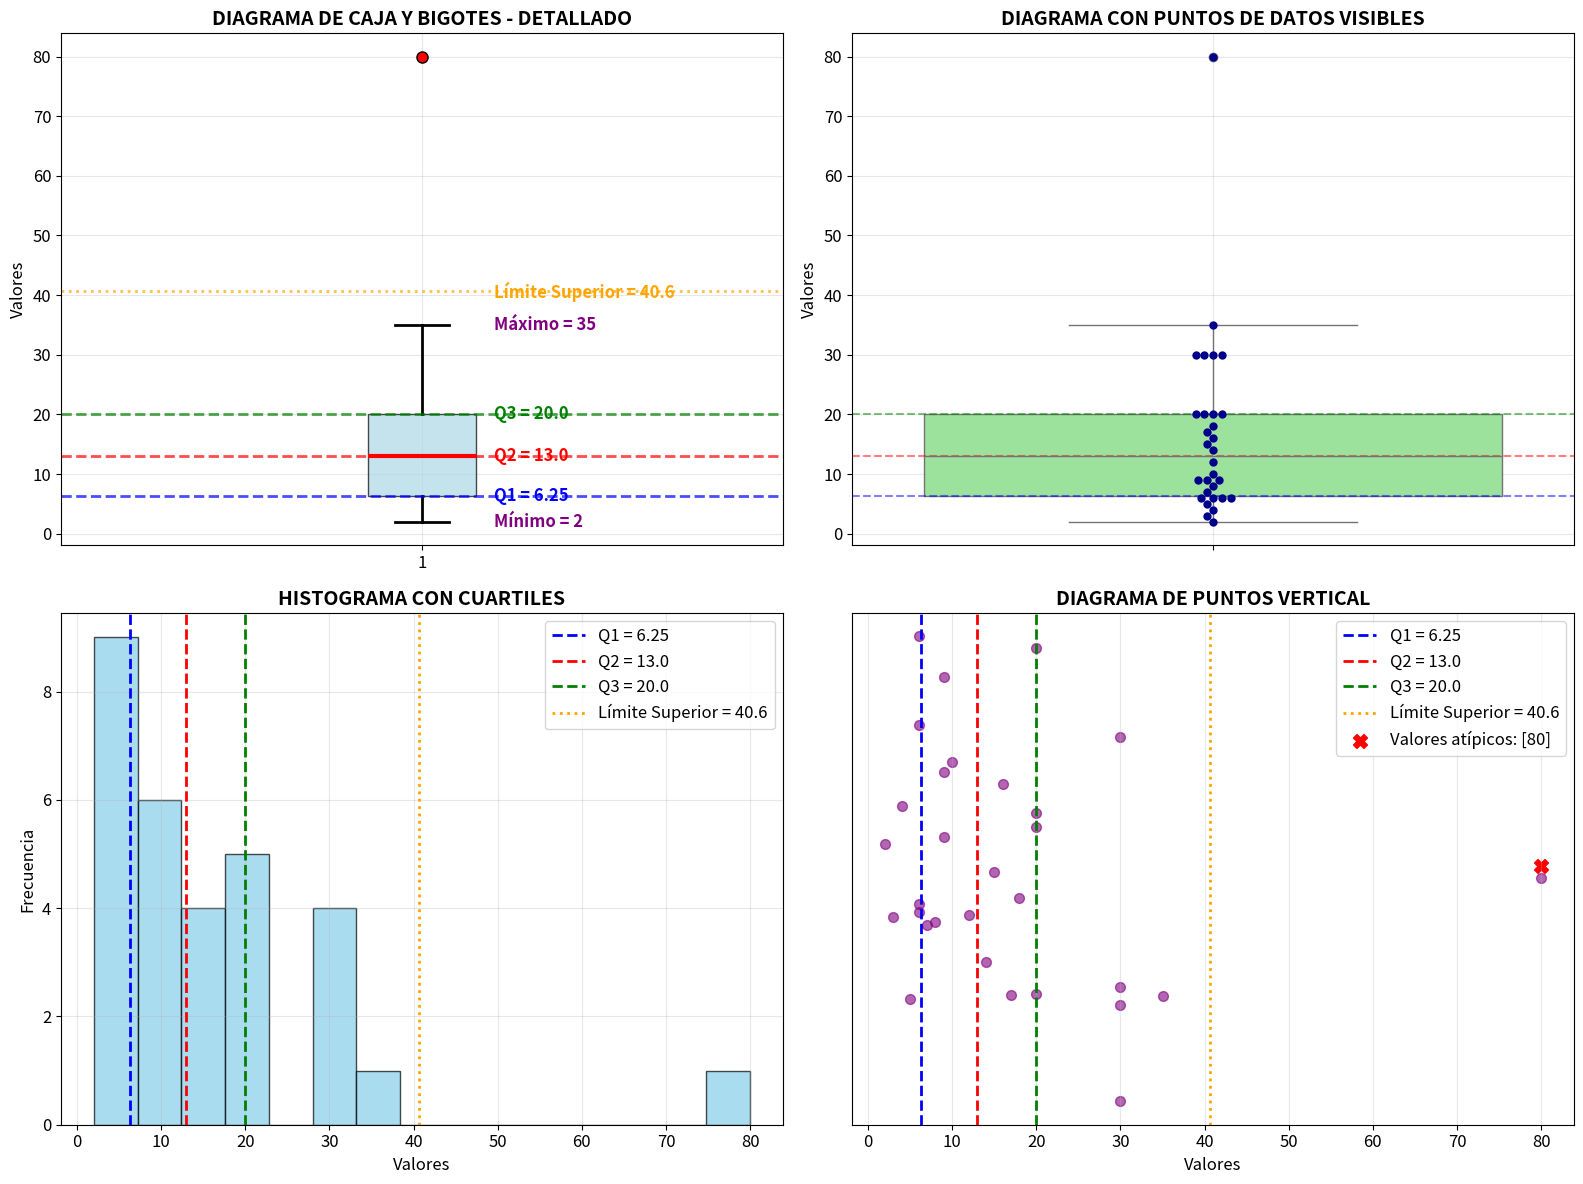
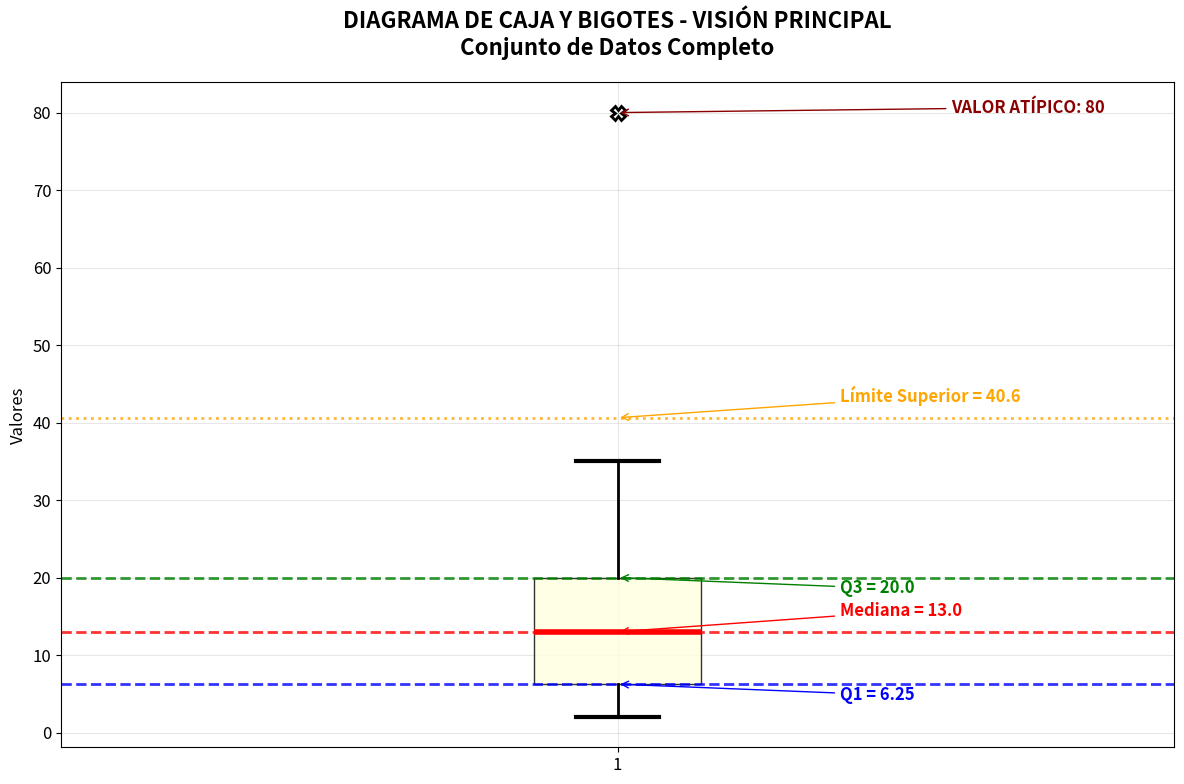

Here is the Python script that generated these plots, in order:
import matplotlib.pyplot as plt
import numpy as np
import seaborn as sns

# Configuración para mejor visualización
plt.rcParams['font.size'] = 12
plt.rcParams['figure.figsize'] = (15, 10)

# Datos proporcionados
datos = [2, 3, 4, 5, 6, 6, 6, 6, 7, 8, 9, 9, 9, 10, 12, 14, 15, 16, 17, 18, 
         20, 20, 20, 20, 30, 30, 30, 30, 35, 80]

print("=== ANÁLISIS ESTADÍSTICO COMPLETO ===")
print(f"Datos ordenados: {sorted(datos)}")
print(f"Número de datos: {len(datos)}")

# Cálculos detallados
q1 = np.percentile(datos, 25)
q2 = np.percentile(datos, 50)
q3 = np.percentile(datos, 75)
iqr = q3 - q1

limite_inferior = q1 - 1.5 * iqr
limite_superior = q3 + 1.5 * iqr

valores_atipicos = [x for x in datos if x < limite_inferior or x > limite_superior]
datos_no_atipicos = [x for x in datos if x >= limite_inferior and x <= limite_superior]

print(f"\n=== CUARTILES ===")
print(f"Q1 (Percentil 25): {q1}")
print(f"Q2 (Mediana): {q2}")
print(f"Q3 (Percentil 75): {q3}")
print(f"Rango intercuartílico (IQR): {iqr}")

print(f"\n=== LÍMITES ===")
print(f"Límite inferior para atípicos: {limite_inferior}")
print(f"Límite superior para atípicos: {limite_superior}")

print(f"\n=== VALORES ATÍPICOS ===")
print(f"Valores atípicos: {valores_atipicos}")
print(f"Dato menor no atípico: {min(datos_no_atipicos)}")
print(f"Dato mayor no atípico: {max(datos_no_atipicos)}")

# CREAR LA VISUALIZACIÓN COMPLETA
fig, ((ax1, ax2), (ax3, ax4)) = plt.subplots(2, 2, figsize=(16, 12))

# =============================================
# GRÁFICO 1: Diagrama de caja básico con anotaciones
# =============================================
box_plot = ax1.boxplot(datos, vert=True, patch_artist=True, 
                      boxprops=dict(facecolor='lightblue', alpha=0.7),
                      medianprops=dict(color='red', linewidth=3),
                      whiskerprops=dict(color='black', linewidth=2),
                      capprops=dict(color='black', linewidth=2),
                      flierprops=dict(marker='o', color='red', markersize=8, markerfacecolor='red'))

ax1.set_title('DIAGRAMA DE CAJA Y BIGOTES - DETALLADO', fontsize=14, fontweight='bold')
ax1.set_ylabel('Valores')
ax1.grid(True, alpha=0.3)

# Añadir líneas y anotaciones
ax1.axhline(y=q1, color='blue', linestyle='--', alpha=0.7, linewidth=2)
ax1.axhline(y=q2, color='red', linestyle='--', alpha=0.7, linewidth=2)
ax1.axhline(y=q3, color='green', linestyle='--', alpha=0.7, linewidth=2)
ax1.axhline(y=limite_superior, color='orange', linestyle=':', alpha=0.7, linewidth=2)

# Anotaciones de texto
ax1.text(1.1, q1, f'Q1 = {q1}', va='center', ha='left', fontweight='bold', color='blue')
ax1.text(1.1, q2, f'Q2 = {q2}', va='center', ha='left', fontweight='bold', color='red')
ax1.text(1.1, q3, f'Q3 = {q3}', va='center', ha='left', fontweight='bold', color='green')
ax1.text(1.1, limite_superior, f'Límite Superior = {limite_superior:.1f}', 
         va='center', ha='left', fontweight='bold', color='orange')
ax1.text(1.1, min(datos_no_atipicos), f'Mínimo = {min(datos_no_atipicos)}', 
         va='center', ha='left', fontweight='bold', color='purple')
ax1.text(1.1, max(datos_no_atipicos), f'Máximo = {max(datos_no_atipicos)}', 
         va='center', ha='left', fontweight='bold', color='purple')

# =============================================
# GRÁFICO 2: Diagrama con seaborn + puntos
# =============================================
sns.boxplot(y=datos, ax=ax2, color='lightgreen')
sns.swarmplot(y=datos, color='darkblue', ax=ax2, size=6)
ax2.set_title('DIAGRAMA CON PUNTOS DE DATOS VISIBLES', fontsize=14, fontweight='bold')
ax2.set_ylabel('Valores')
ax2.grid(True, alpha=0.3)

# Añadir líneas de referencia
ax2.axhline(y=q1, color='blue', linestyle='--', alpha=0.5)
ax2.axhline(y=q2, color='red', linestyle='--', alpha=0.5)
ax2.axhline(y=q3, color='green', linestyle='--', alpha=0.5)

# =============================================
# GRÁFICO 3: Histograma con distribución
# =============================================
ax3.hist(datos, bins=15, color='skyblue', edgecolor='black', alpha=0.7)
ax3.axvline(x=q1, color='blue', linestyle='--', linewidth=2, label=f'Q1 = {q1}')
ax3.axvline(x=q2, color='red', linestyle='--', linewidth=2, label=f'Q2 = {q2}')
ax3.axvline(x=q3, color='green', linestyle='--', linewidth=2, label=f'Q3 = {q3}')
ax3.axvline(x=limite_superior, color='orange', linestyle=':', linewidth=2, 
           label=f'Límite Superior = {limite_superior:.1f}')
ax3.set_title('HISTOGRAMA CON CUARTILES', fontsize=14, fontweight='bold')
ax3.set_xlabel('Valores')
ax3.set_ylabel('Frecuencia')
ax3.legend()
ax3.grid(True, alpha=0.3)

# =============================================
# GRÁFICO 4: Diagrama de puntos vertical
# =============================================
y = np.random.normal(1, 0.04, len(datos))  # Pequeña dispersión aleatoria para visualización
ax4.scatter(datos, y, alpha=0.6, s=50, color='purple')

# Añadir líneas verticales para los cuartiles
ax4.axvline(x=q1, color='blue', linestyle='--', linewidth=2, label=f'Q1 = {q1}')
ax4.axvline(x=q2, color='red', linestyle='--', linewidth=2, label=f'Q2 = {q2}')
ax4.axvline(x=q3, color='green', linestyle='--', linewidth=2, label=f'Q3 = {q3}')
ax4.axvline(x=limite_superior, color='orange', linestyle=':', linewidth=2, 
           label=f'Límite Superior = {limite_superior:.1f}')

# Destacar valores atípicos
atipicos_x = [x for x in datos if x > limite_superior]
atipicos_y = [1] * len(atipicos_x)
ax4.scatter(atipicos_x, atipicos_y, color='red', s=100, marker='X', 
           label=f'Valores atípicos: {atipicos_x}')

ax4.set_title('DIAGRAMA DE PUNTOS VERTICAL', fontsize=14, fontweight='bold')
ax4.set_xlabel('Valores')
ax4.set_yticks([])
ax4.legend()
ax4.grid(True, alpha=0.3)

plt.tight_layout()
plt.show()

# =============================================
# GRÁFICO ADICIONAL: Solo el diagrama de caja principal
# =============================================
plt.figure(figsize=(12, 8))
main_plot = plt.boxplot(datos, vert=True, patch_artist=True,
                       boxprops=dict(facecolor='lightyellow', alpha=0.8, edgecolor='black'),
                       medianprops=dict(color='red', linewidth=4),
                       whiskerprops=dict(color='black', linewidth=2),
                       capprops=dict(color='black', linewidth=3),
                       flierprops=dict(marker='X', color='darkred', markersize=10, 
                                     markeredgewidth=2))

plt.title('DIAGRAMA DE CAJA Y BIGOTES - VISIÓN PRINCIPAL\nConjunto de Datos Completo', 
          fontsize=16, fontweight='bold', pad=20)
plt.ylabel('Valores', fontsize=12)
plt.grid(True, alpha=0.3)

# Añadir todas las anotaciones importantes
plt.axhline(y=q1, color='blue', linestyle='--', alpha=0.8, linewidth=2)
plt.axhline(y=q2, color='red', linestyle='--', alpha=0.8, linewidth=2)
plt.axhline(y=q3, color='green', linestyle='--', alpha=0.8, linewidth=2)
plt.axhline(y=limite_superior, color='orange', linestyle=':', alpha=0.8, linewidth=2)

# Texto con flechas
plt.annotate(f'Q1 = {q1}', xy=(1, q1), xytext=(1.2, q1-2),
            arrowprops=dict(arrowstyle='->', color='blue'), fontweight='bold', color='blue')
plt.annotate(f'Mediana = {q2}', xy=(1, q2), xytext=(1.2, q2+2),
            arrowprops=dict(arrowstyle='->', color='red'), fontweight='bold', color='red')
plt.annotate(f'Q3 = {q3}', xy=(1, q3), xytext=(1.2, q3-2),
            arrowprops=dict(arrowstyle='->', color='green'), fontweight='bold', color='green')
plt.annotate(f'Límite Superior = {limite_superior:.1f}', xy=(1, limite_superior), 
            xytext=(1.2, limite_superior+2),
            arrowprops=dict(arrowstyle='->', color='orange'), fontweight='bold', color='orange')
plt.annotate(f'VALOR ATÍPICO: {valores_atipicos[0]}', xy=(1, valores_atipicos[0]), 
            xytext=(1.3, valores_atipicos[0]),
            arrowprops=dict(arrowstyle='->', color='darkred'), 
            fontweight='bold', color='darkred')

plt.tight_layout()
plt.show()

# =============================================
# RESUMEN FINAL EN CONSOLA
# =============================================
print(f"\n" + "="*50)
print("RESUMEN FINAL COMPLETO")
print("="*50)
print(f"📊 Total de datos: {len(datos)}")
print(f"🎯 Rango completo: {min(datos)} - {max(datos)}")
print(f"📦 IQR (Rango intercuartílico): {iqr}")
print(f"🔴 Valores atípicos: {valores_atipicos}")
print(f"📈 Forma de distribución: Asimétrica positiva (sesgo a la derecha)")
print(f"💡 El valor {valores_atipicos[0]} está muy alejado del resto de datos")
print("="*50)

# Estadísticas adicionales
print(f"\n=== ESTADÍSTICAS ADICIONALES ===")
print(f"Media: {np.mean(datos):.2f}")
print(f"Mediana: {np.median(datos):.2f}")
print(f"Desviación estándar: {np.std(datos):.2f}")
print(f"Varianza: {np.var(datos):.2f}")
print(f"Coeficiente de variación: {(np.std(datos)/np.mean(datos)*100):.2f}%")